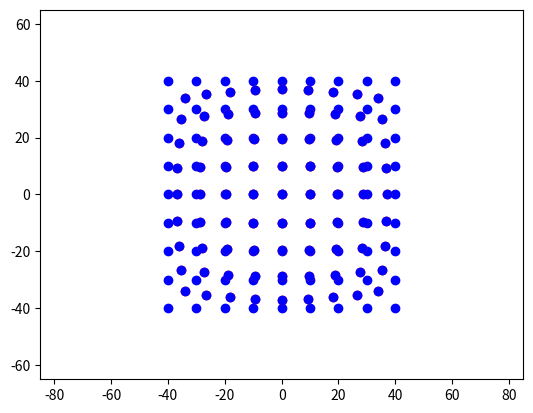

Reproduce this figure in Python.
#!/usr/bin/env python3
# -*- coding: utf-8 -*-
"""
Created on Sun Jul 26 16:29:02 2020

[redacted]
"""
import numpy as np
import matplotlib.pyplot as plt

def FOBD_remove(P, dperc, dims):
    
    #second order barrel distortion fix
    
    #P: set of distorted points
    #dperc: distortion percentage
    #image dimensions expressed as (width, height)
        
    #corner point
    pc = np.array([dims[0]/2,dims[1]/2])
    rd = np.linalg.norm(pc)
    
    #based on distortion percentage, the true corner point should be
    pc_p = pc/(dperc+1)
    
    k = (pc[0]-pc_p[0])/(pc[0]*(rd**2))
        
    #fix all points
    P_new = []
    p_temp = [0,0]
    for i in range(len(P)):
        p_temp = P[i]
        
        P_new.append(p_temp + p_temp*(k*np.linalg.norm(p_temp)**2))
        
    return np.array(P_new)

def FOBD_add(P, dperc, dims):
    
    #second order barrel distortion fix
    
    #P: set of distorted points
    #dperc: distortion percentage
    #image dimensions expressed as (width, height)
        
    #corner point
    pc = np.array([dims[0]/2,dims[1]/2])
    rd = np.linalg.norm(pc)
    
    #based on distortion percentage, the true corner point should be
    pc_p = pc/(dperc+1)
    
    k = (pc[0]-pc_p[0])/(pc[0]*(rd**2))
        
    #fix all points
    P_new = []
    p_temp = [0,0]
    for i in range(len(P)):
        p_temp = P[i]
        
        P_new.append(p_temp - p_temp*(k*np.linalg.norm(p_temp)**2))
    
    return np.array(P_new)

def KOBD_remove(P, k_params):
    
    P_new = []
    p_temp = [0,0]
    
    for i in range(len(P)):
        p_temp = [0,0]
        
        rd = np.linalg.norm(P[i])
        
        for j in range(len(k_params)):
            p_temp += k_params[j]*rd**(2*(j+1))
            
        p_temp = p_temp*P[i]

        P_new.append(P[i] + p_temp)
        
    return np.array(P_new)
            


#%%
    
#data_new = FOBD(data, 0.1, (160,120))

if __name__=='__main__':
    data = []
    M,N = 10,10
    
    for a in range(1,M):
        for b in range(1,N):
            data.append([10*a-50,10*b-50])
    
    data = np.array(data)
    
    data_orig = data
    
    #%%
    plt.grid()
    plt.gca().set_aspect("equal")
    plt.xlim(-85, 85)
    plt.ylim(-65, 65)
    plt.scatter(data[:,0],data[:,1],c='b')
    plt.show()
    
    data = FOBD_add(data,.9,(160,120))
    data_new = KOBD_remove(data,[0,0])
            
            
    
    plt.grid()
    plt.gca().set_aspect("equal")
    plt.xlim(-85, 85)
    plt.ylim(-65, 65)
    plt.scatter(data[:,0],data[:,1],c='r')
    plt.scatter(data_new[:,0],data_new[:,1],c='b')
    
    mse = 0
    for d_orig, d_new in zip(data_orig, data_new):
        mse += np.linalg.norm(d_orig - d_new)
        
    mse = mse/len(data_new)
